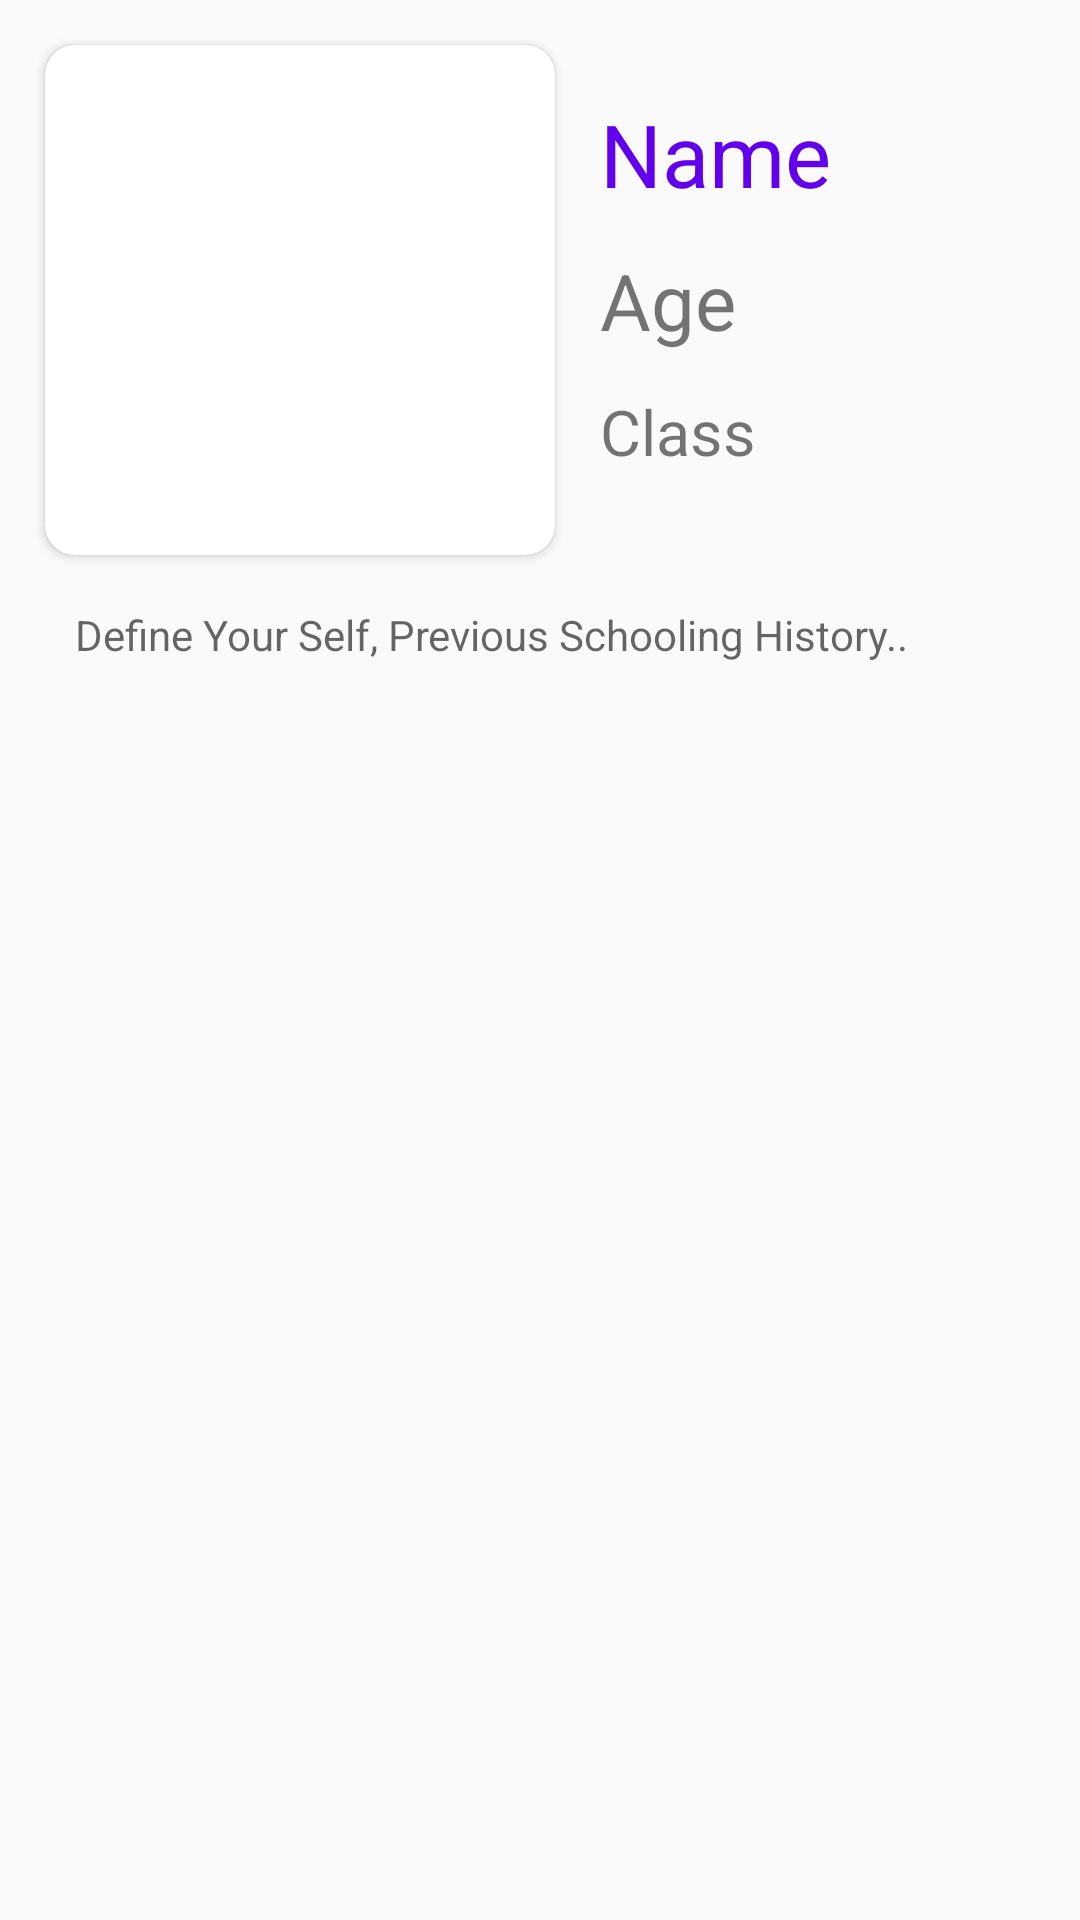

Reconstruct the res/layout file that produces this screen, plus the resources it refers to.
<!-- AndroidManifest.xml: application theme AppTheme -->
<!-- res/layout/student_item.xml -->
<?xml version="1.0" encoding="utf-8"?>
<RelativeLayout xmlns:android="http://schemas.android.com/apk/res/android"
    android:layout_width="match_parent"
    android:layout_height="wrap_content"
    xmlns:app="http://schemas.android.com/apk/res-auto">

    <LinearLayout
        android:layout_width="match_parent"
        android:layout_height="wrap_content"
        android:orientation="horizontal"
        android:id="@+id/ll"
        >
        <androidx.cardview.widget.CardView
            android:layout_width="170dp"
            android:layout_height="170dp"
            android:layout_margin="15dp"
            app:cardCornerRadius="10dp">
            <ImageView
                android:layout_width="match_parent"
                android:layout_height="match_parent"
                android:scaleType="fitXY"
                android:id="@+id/student_img_logo"
                android:src="@drawable/ic_baseline_account_circle_24"
                />
        </androidx.cardview.widget.CardView>
        <LinearLayout
            android:layout_width="match_parent"
            android:layout_height="match_parent"
            android:orientation="vertical">
            <TextView
                android:layout_width="match_parent"
                android:layout_height="wrap_content"
                android:layout_marginTop="32dp"
                android:id="@+id/name"
                android:textSize="29sp"
                android:textColor="@color/colorPrimary"
                android:text="Name"/>

            <TextView
                android:layout_width="match_parent"
                android:layout_height="wrap_content"
                android:layout_marginTop="12dp"
                android:id="@+id/age"
                android:textSize="26sp"
                android:inputType="number"
                android:text="Age"/>

            <TextView
                android:layout_width="match_parent"
                android:layout_height="wrap_content"
                android:layout_marginTop="12dp"
                android:text="Class"
                android:textSize="21sp"
                android:id="@+id/classET"
                android:inputType="text"/>

        </LinearLayout>
    </LinearLayout>
    <TextView
        android:layout_width="match_parent"
        android:layout_height="wrap_content"
        android:layout_below="@id/ll"
        android:layout_marginTop="2dp"
        android:hint="Define Your Self, Previous Schooling History.."
        android:layout_marginLeft="25dp"
        android:id="@+id/describe"
        android:layout_marginRight="5dp"/>
</RelativeLayout>
<!-- resources referenced by this layout -->
<resources>
  <style name="AppTheme" parent="Theme.AppCompat.Light.DarkActionBar">
          
          <item name="colorPrimary">@color/colorPrimary</item>
          <item name="colorPrimaryDark">@color/colorPrimaryDark</item>
          <item name="colorAccent">@color/colorAccent</item>
      </style>
  <!-- not gathered from this repository: default colours our renderer supplied (Android Studio template values) -->
  <color name="colorPrimary">#FF6200EE</color>
  <color name="colorPrimaryDark">#FF3700B3</color>
  <color name="colorAccent">#FF03DAC5</color>
</resources>
